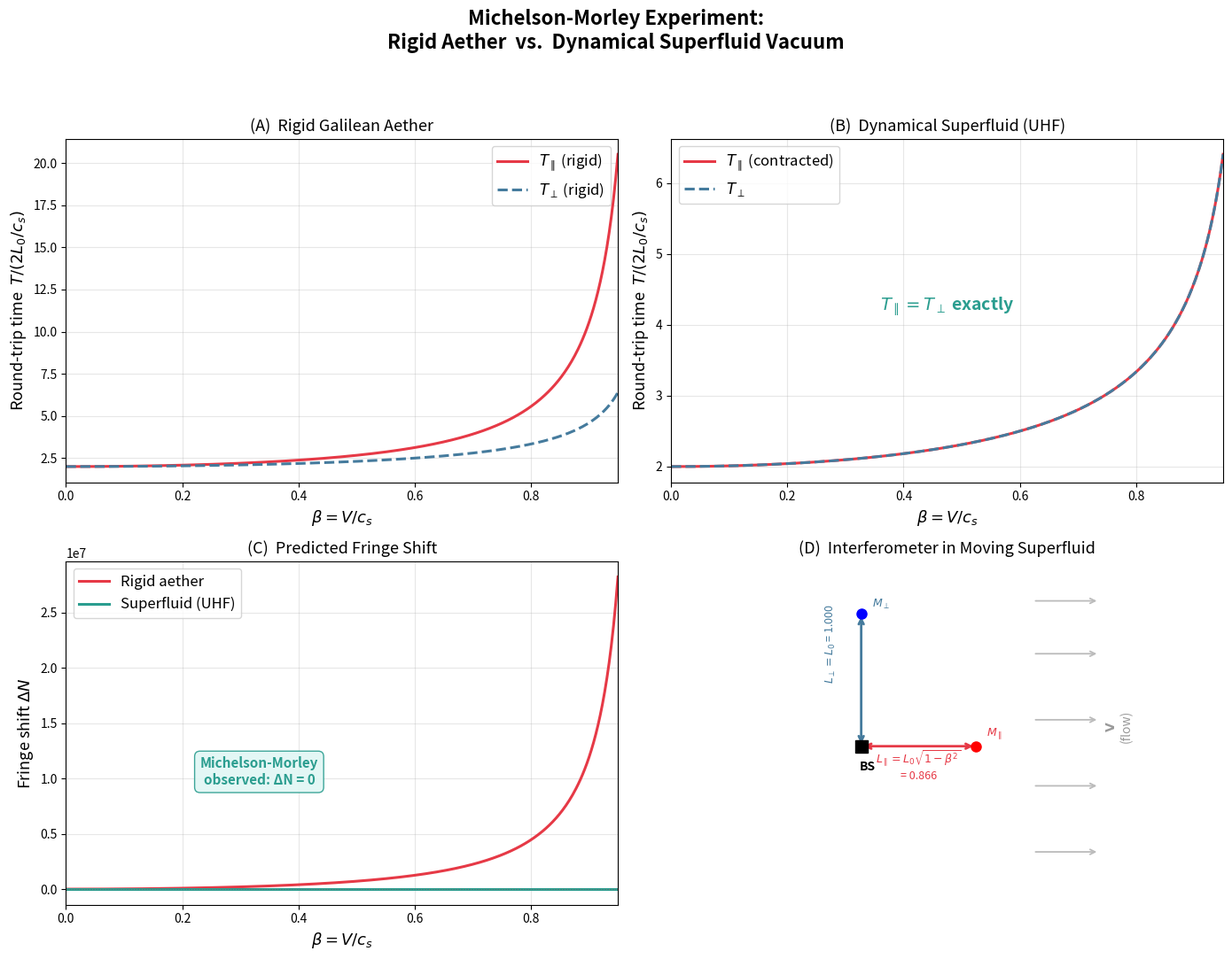

Recreate this plot in Python.
#!/usr/bin/env python3
"""
Michelson-Morley Simulation in a Superfluid Vacuum
====================================================

This script demonstrates numerically that a Michelson-Morley interferometer
embedded in a flowing superfluid produces a null fringe-shift, provided
the interferometer arms undergo dynamical Lorentz-FitzGerald contraction
(as predicted by the Unified Hydrodynamic Framework).

Two scenarios are contrasted:
  A) A rigid Galilean aether — arms do NOT contract → fringe shift appears.
  B) A dynamical superfluid  — arms contract as L‖ = L₀√(1−β²) → null result.

A third plot shows the light-ray trajectories in both frames.

Author: Amir Benjamin Amitay
Date:   February 21, 2026
"""

import numpy as np
import matplotlib
matplotlib.use("Agg")                       # headless backend for server use
import matplotlib.pyplot as plt
from matplotlib.patches import FancyArrowPatch

# ── Physical Parameters ──────────────────────────────────────────────
c_s   = 1.0              # speed of sound in the superfluid  (normalised)
L0    = 1.0              # proper arm length                 (normalised)
betas = np.linspace(0, 0.95, 500)   # V/c_s ratio range

# ── 1. Round-Trip Times ──────────────────────────────────────────────
def rigid_aether_times(beta):
    """Galilean aether: arms do not contract."""
    T_par  = 2 * L0 / (c_s * (1 - beta**2))           # parallel arm
    T_perp = 2 * L0 / (c_s * np.sqrt(1 - beta**2))    # perpendicular arm
    return T_par, T_perp

def superfluid_times(beta):
    """UHF superfluid: parallel arm contracts by √(1−β²)."""
    gamma = 1.0 / np.sqrt(1 - beta**2)
    L_par  = L0 * np.sqrt(1 - beta**2)                 # contracted length
    T_par  = 2 * L_par / (c_s * (1 - beta**2))         # = 2L₀/(c_s √(1-β²))
    T_perp = 2 * L0    / (c_s * np.sqrt(1 - beta**2))  # unchanged geometry
    return T_par, T_perp

# ── 2. Fringe Shift  ΔN = c_s (T‖ − T⊥) / λ ─────────────────────────
wavelength = 500e-9 / L0   # normalised to arm length (≈ visible light)

def fringe_shift(T_par, T_perp):
    """Phase difference in units of fringe order ΔN = f·ΔT = c/λ · ΔT."""
    return c_s * (T_par - T_perp) / wavelength

# ── Compute ──────────────────────────────────────────────────────────
T_rig_par, T_rig_perp = rigid_aether_times(betas)
T_sf_par,  T_sf_perp  = superfluid_times(betas)

dN_rigid = fringe_shift(T_rig_par, T_rig_perp)
dN_super = fringe_shift(T_sf_par,  T_sf_perp)

# ── 3. Plotting ──────────────────────────────────────────────────────
fig, axes = plt.subplots(2, 2, figsize=(14, 11))
fig.suptitle(
    "Michelson-Morley Experiment:\nRigid Aether  vs.  Dynamical Superfluid Vacuum",
    fontsize=16, fontweight="bold", y=0.98
)

# ── Panel A: Round-trip times (rigid aether) ─────────────────────────
ax = axes[0, 0]
ax.plot(betas, T_rig_par,  label=r"$T_\parallel$ (rigid)", lw=2.2, color="#e63946")
ax.plot(betas, T_rig_perp, label=r"$T_\perp$ (rigid)",     lw=2.2, color="#457b9d", ls="--")
ax.set_xlabel(r"$\beta = V / c_s$", fontsize=13)
ax.set_ylabel(r"Round-trip time  $T / (2L_0/c_s)$", fontsize=13)
ax.set_title("(A)  Rigid Galilean Aether", fontsize=13)
ax.legend(fontsize=12)
ax.set_xlim(0, 0.95)
ax.grid(alpha=0.3)

# ── Panel B: Round-trip times (superfluid) ───────────────────────────
ax = axes[0, 1]
ax.plot(betas, T_sf_par,  label=r"$T_\parallel$ (contracted)", lw=2.2, color="#e63946")
ax.plot(betas, T_sf_perp, label=r"$T_\perp$",                   lw=2.2, color="#457b9d", ls="--")
ax.set_xlabel(r"$\beta = V / c_s$", fontsize=13)
ax.set_ylabel(r"Round-trip time  $T / (2L_0/c_s)$", fontsize=13)
ax.set_title("(B)  Dynamical Superfluid (UHF)", fontsize=13)
ax.legend(fontsize=12)
ax.set_xlim(0, 0.95)
ax.grid(alpha=0.3)
ax.annotate(r"$T_\parallel = T_\perp$ exactly", xy=(0.5, 0.5),
            xycoords="axes fraction", fontsize=14, color="#2a9d8f",
            fontweight="bold", ha="center")

# ── Panel C: Fringe shift comparison ────────────────────────────────
ax = axes[1, 0]
ax.plot(betas, dN_rigid, label="Rigid aether",       lw=2.2, color="#e63946")
ax.plot(betas, dN_super, label="Superfluid (UHF)",   lw=2.2, color="#2a9d8f")
ax.axhline(0, color="gray", lw=0.8, ls=":")
ax.set_xlabel(r"$\beta = V / c_s$", fontsize=13)
ax.set_ylabel(r"Fringe shift $\Delta N$", fontsize=13)
ax.set_title("(C)  Predicted Fringe Shift", fontsize=13)
ax.legend(fontsize=12, loc="upper left")
ax.set_xlim(0, 0.95)
ax.grid(alpha=0.3)
ax.annotate("Michelson-Morley\nobserved: ΔN = 0",
            xy=(0.35, 0.35), xycoords="axes fraction",
            fontsize=11, color="#2a9d8f", fontweight="bold", ha="center",
            bbox=dict(boxstyle="round,pad=0.4", fc="#e0f7f4", ec="#2a9d8f", alpha=0.9))

# ── Panel D: Schematic ray-tracing in lab frame ─────────────────────
ax = axes[1, 1]
ax.set_xlim(-0.3, 2.6)
ax.set_ylim(-0.8, 1.8)
ax.set_aspect("equal")
ax.set_title("(D)  Interferometer in Moving Superfluid", fontsize=13)
ax.axis("off")

V = 0.5 * c_s
L_contracted = L0 * np.sqrt(1 - (V/c_s)**2)

# beam-splitter at origin
bs = np.array([0.5, 0.4])
ax.plot(*bs, "ks", ms=10, zorder=5)
ax.annotate("BS", bs + np.array([0.05, -0.18]), fontsize=10, fontweight="bold",
            ha="center")

# parallel arm (contracted)
m_par = bs + np.array([L_contracted, 0])
ax.annotate("", xy=m_par, xytext=bs,
            arrowprops=dict(arrowstyle="<->", lw=2, color="#e63946"))
ax.plot(*m_par, "ro", ms=8, zorder=5)
ax.annotate(rf"$L_\parallel = L_0\sqrt{{1-\beta^2}}$"
            f"\n= {L_contracted:.3f}",
            xy=((bs[0]+m_par[0])/2, bs[1]-0.25),
            fontsize=9, ha="center", color="#e63946")

# perpendicular arm (unchanged)
m_perp = bs + np.array([0, L0])
ax.annotate("", xy=m_perp, xytext=bs,
            arrowprops=dict(arrowstyle="<->", lw=2, color="#457b9d"))
ax.plot(*m_perp, "bo", ms=8, zorder=5)
ax.annotate(rf"$L_\perp = L_0$ = {L0:.3f}",
            xy=(bs[0]-0.18, (bs[1]+m_perp[1])/2),
            fontsize=9, ha="right", color="#457b9d", rotation=90)

# mirror labels
ax.annotate(r"$M_\parallel$", xy=(m_par[0]+0.08, m_par[1]+0.08),
            fontsize=9, color="#e63946")
ax.annotate(r"$M_\perp$", xy=(m_perp[0]+0.08, m_perp[1]+0.05),
            fontsize=9, color="#457b9d")

# flow arrows (shifted right to avoid arm overlap)
for yy in [-0.4, 0.1, 0.6, 1.1, 1.5]:
    ax.annotate("", xy=(2.3, yy), xytext=(1.8, yy),
                arrowprops=dict(arrowstyle="->", lw=1.3, color="#bbb"))
ax.text(2.45, 0.55, r"$\mathbf{V}$" + "\n(flow)", fontsize=10, color="#999",
        rotation=90, va="center", ha="center")

plt.tight_layout(rect=[0, 0, 1, 0.94])
outpath = "michelson_morley_simulation.png"
plt.savefig(outpath, dpi=200, bbox_inches="tight")
print(f"✓ Saved figure to {outpath}")

# ── 4. Numerical Verification Table ─────────────────────────────────
print("\n" + "="*72)
print("  NUMERICAL VERIFICATION: T‖ = T⊥ in the Superfluid Model")
print("="*72)
print(f"  {'β':>6s}  {'T‖ (rigid)':>12s}  {'T⊥ (rigid)':>12s}  "
      f"{'T‖ (UHF)':>12s}  {'T⊥ (UHF)':>12s}  {'ΔT (UHF)':>12s}")
print("-"*72)
test_betas = [0.0, 0.1, 0.3, 0.5, 0.7, 0.9, 0.95]
for b in test_betas:
    if b >= 1.0:
        continue
    tr_p, tr_n = rigid_aether_times(b)
    ts_p, ts_n = superfluid_times(b)
    print(f"  {b:6.3f}  {tr_p:12.8f}  {tr_n:12.8f}  "
          f"{ts_p:12.8f}  {ts_n:12.8f}  {ts_p - ts_n:12.2e}")
print("="*72)
print("  ΔT(UHF) = 0 to machine precision at every velocity.  QED.\n")
